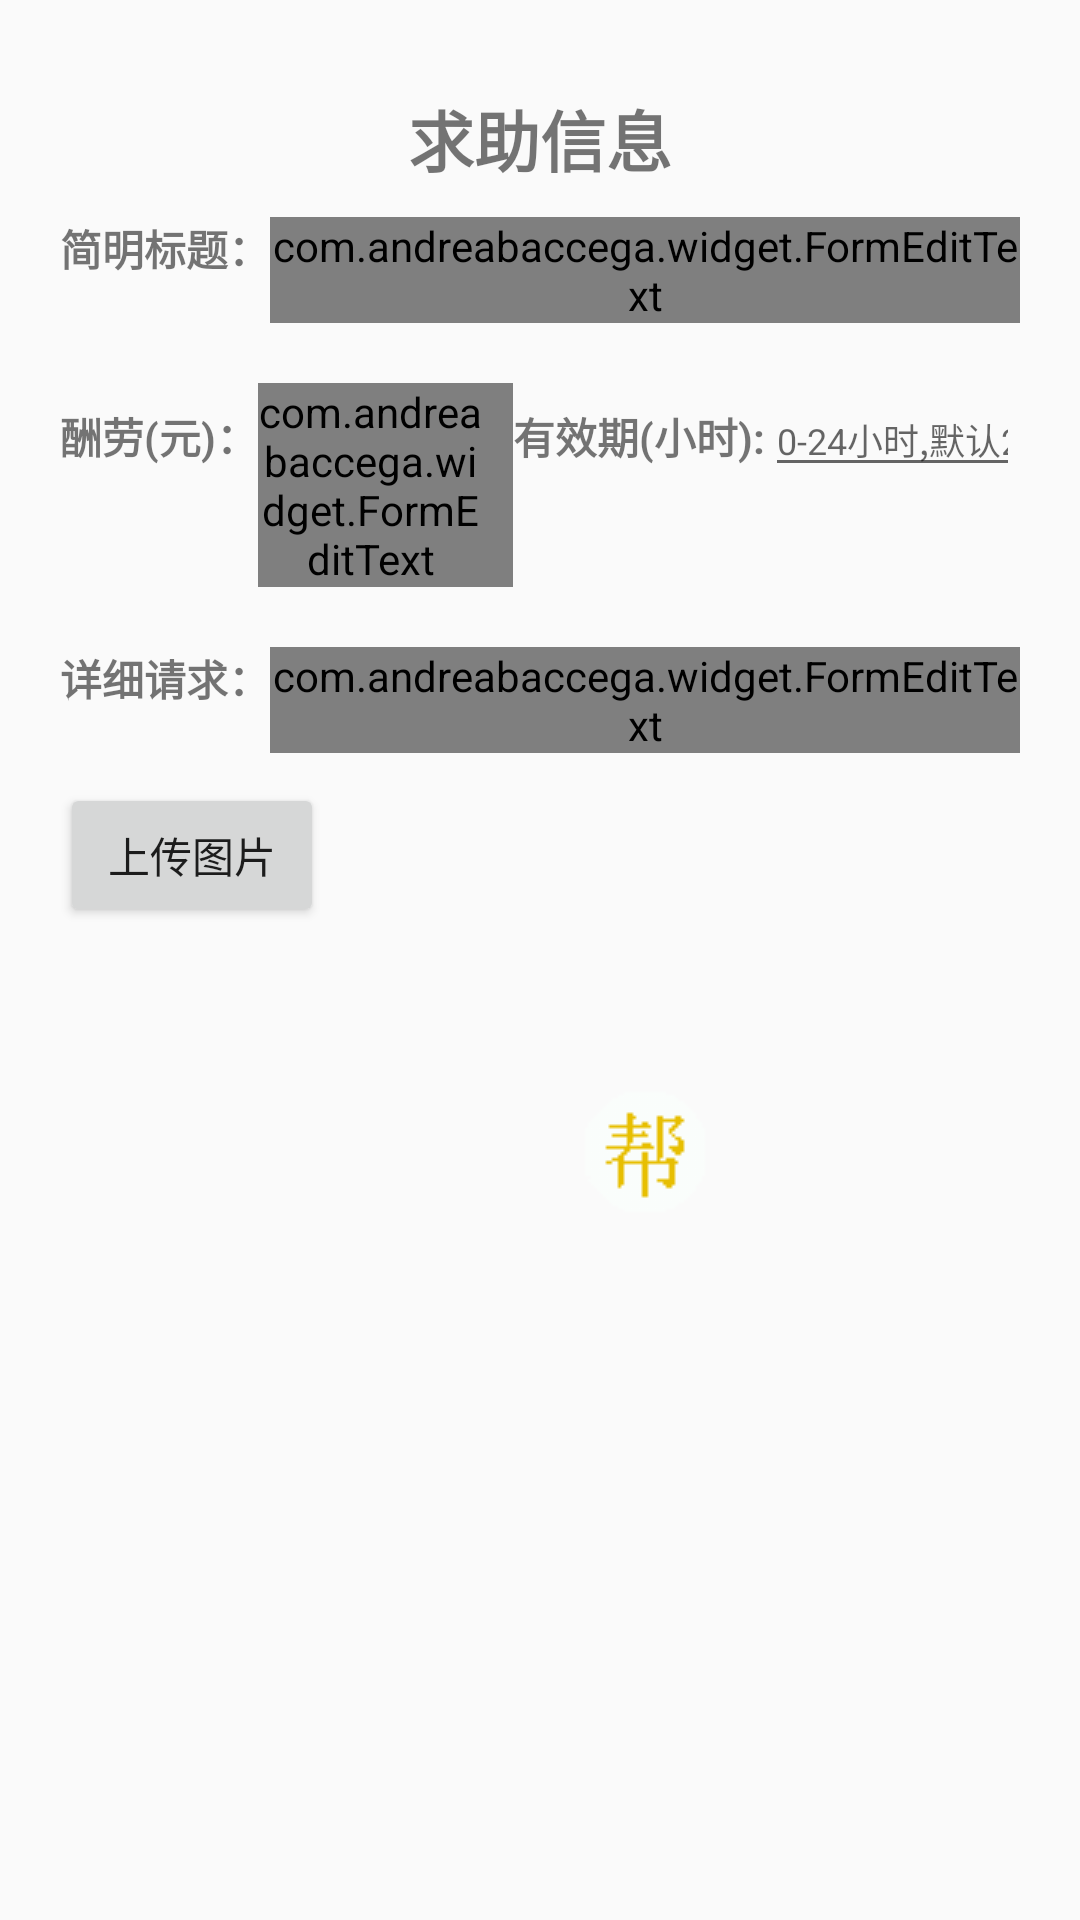

The Android layout XML behind this screen, and the referenced resources:
<!-- AndroidManifest.xml: application theme AppTheme -->
<!-- res/layout/needhelp.xml -->
<?xml version="1.0" encoding="utf-8"?>
<LinearLayout xmlns:android="http://schemas.android.com/apk/res/android"
    xmlns:app="http://schemas.android.com/apk/res-auto"
    android:layout_width="match_parent"
    android:layout_height="match_parent"
    android:orientation="vertical"
    android:paddingLeft="20dp"
    android:paddingRight="20dp"
    android:paddingTop="30dp"
    android:gravity="center_horizontal">

    <TextView
        android:layout_width="match_parent"
        android:layout_height="wrap_content"
        android:gravity="center"
        android:text="@string/tv_needHelp"
        android:textSize="22dp"
        android:textStyle="bold" />

    <LinearLayout
        android:layout_width="match_parent"
        android:layout_height="wrap_content"
        android:layout_marginTop="10dp" android:orientation="horizontal">

        <TextView
            android:layout_width="wrap_content"
            android:layout_height="wrap_content"
            android:layout_marginBottom="10dp"
            android:text="@string/tv_simple_title"
            android:textStyle="bold" />
        <com.andreabaccega.widget.FormEditText
            android:id="@+id/edt_simple_title"
            android:layout_width="match_parent"
            android:layout_height="wrap_content"
            android:hint="@string/edt_simpleTitle"
            android:inputType="text"
            android:maxLength="18"
            android:maxLines="2"
            android:textSize="12dp"
            app:emptyErrorString="@string/emptyError"
            app:testType="nocheck" />

    </LinearLayout>

    
        
        



    

    <LinearLayout
        android:layout_width="match_parent"
        android:layout_height="wrap_content"
        android:orientation="horizontal"
        android:layout_marginTop="20dp">

        <TextView
            android:layout_width="wrap_content"
            android:layout_height="wrap_content"
            android:text="@string/tv_pay"
            android:textStyle="bold" />

        <com.andreabaccega.widget.FormEditText
            android:id="@+id/edt_pay"
            android:layout_width="0dp"
            android:layout_height="wrap_content"
            android:layout_weight="1"
            android:width="0dp"
            android:inputType="numberDecimal"
            android:maxLength="6"
            android:maxLines="1"
            android:paddingRight="10dp"
            app:testType="nocheck" />

        <TextView
            android:layout_width="wrap_content"
            android:layout_height="wrap_content"
            android:text="@string/tv_time"
            android:textStyle="bold" />

        <EditText
            android:id="@+id/edt_time"
            android:layout_width="0dp"
            android:layout_height="wrap_content"
            android:layout_weight="1"
            android:hint="@string/edt_maxTime"
            android:inputType="numberDecimal"
            android:lines="1"
            android:longClickable="false"
            android:maxLength="4"
            android:textSize="12dp" />

    </LinearLayout>

    <LinearLayout
        android:layout_width="match_parent"
        android:layout_height="wrap_content">

        <TextView
            android:layout_width="wrap_content"
            android:layout_height="wrap_content"
            android:layout_marginBottom="10dp"
            android:layout_marginTop="20dp"
            android:text="@string/tv_context"
            android:textStyle="bold" />

        <com.andreabaccega.widget.FormEditText
            android:id="@+id/edt_detail"
            android:layout_width="match_parent"
            android:layout_height="wrap_content"
            android:layout_marginBottom="10dp"
            android:layout_weight="1"
            android:hint="@string/edt_context"
            android:inputType="text"
            android:maxLength="150"
            android:maxLines="5"
            android:textSize="12dp"
            app:emptyErrorString="@string/emptyError"
            app:testType="nocheck"
            android:layout_marginTop="20dp" />

    </LinearLayout>

    <LinearLayout
        android:layout_width="match_parent"
        android:layout_height="wrap_content">



    </LinearLayout>

    <LinearLayout
        android:layout_width="match_parent"
        android:layout_height="wrap_content"
        android:orientation="horizontal">

        <Button
            android:id="@+id/btn_takePhoto"
            android:layout_width="wrap_content"
            android:layout_height="wrap_content"
            android:text="@string/uploadImage" />

        <ImageView
            android:id="@+id/imgV_upload"
            android:layout_width="100dp"
            android:layout_height="100dp" />
    </LinearLayout>

    <LinearLayout
        android:layout_width="wrap_content"
        android:layout_height="wrap_content"
        >

        <LinearLayout
            android:layout_width="wrap_content"
            android:layout_height="wrap_content">
        <ImageButton
            android:id="@+id/btn_clear"
            android:layout_width="wrap_content"
            android:layout_height="wrap_content"
            android:layout_gravity="center"
            android:background="@drawable/clear" />
        </LinearLayout>
        <LinearLayout
            android:layout_width="wrap_content"
            android:layout_height="wrap_content"
            android:layout_gravity="center_horizontal"
            android:layout_marginLeft="20dp">
        <ImageButton
            android:id="@+id/btn_submit"
            android:layout_width="wrap_content"
            android:layout_height="wrap_content"
            android:layout_gravity="center_horizontal"
            android:layout_marginLeft="50dp"
            android:layout_marginTop="20dp"
            android:layout_span="2"
            android:background="@drawable/helpbuttonsmall"
            android:text="@string/btn_submit" />
        </LinearLayout>
    </LinearLayout>


    <LinearLayout
        android:layout_width="wrap_content"
        android:layout_height="wrap_content">

        <TextView
            android:id="@+id/tv_show_notice"
            android:layout_width="match_parent"
            android:layout_height="wrap_content"
            android:textColor="#7bfa0c0c"
            android:textSize="17dp" />
    </LinearLayout>
</LinearLayout>
<!-- resources referenced by this layout -->
<resources>
  <!-- drawable helpbuttonsmall (drawable) -->
  <selector xmlns:android="http://schemas.android.com/apk/res/android">
      <item android:state_pressed="false" android:drawable="@drawable/help81" />
      <item android:state_focused="true" android:drawable="@drawable/help82" />
      <item android:state_pressed="true" android:drawable="@drawable/help82" />
  </selector>
  <string name="btn_submit">请求帮助</string>
  <string name="edt_context">详细说明你的请求，包括限定时间，地点以及其他特殊要求。</string>
  <string name="edt_maxTime">0-24小时,默认24</string>
  <string name="edt_simpleTitle">简要说出你的求助（不多于18个汉字）</string>
  <string name="emptyError">不能为空</string>
  <string name="tv_context">详细请求：</string>
  <string name="tv_needHelp">求助信息</string>
  <string name="tv_pay">酬劳(元)：</string>
  <string name="tv_simple_title">简明标题：</string>
  <string name="tv_time">有效期(小时):</string>
  <string name="uploadImage">上传图片</string>
  <style name="AppTheme" parent="Theme.AppCompat.Light.DarkActionBar">
  
          <item name="colorPrimary">@color/colorPrimary</item>
          <item name="colorPrimaryDark">@color/colorPrimaryDark</item>
          <item name="colorAccent">@color/colorAccent</item>
  
  
          <item name="windowActionBar">false</item>
          <item name="windowNoTitle">true</item>
      
          <item name="expandableItemStyle">@style/ExpandableItemStyle</item>
      </style>
  <!-- drawable help81: png bitmap (drawable, 3240 bytes) -->
  <!-- drawable help82: png bitmap (drawable, 3816 bytes) -->
  <color name="colorPrimary">#65dd58</color>
  <color name="colorPrimaryDark">#65dd58</color>
  <color name="colorAccent">#65dd58</color>
  <style name="ExpandableItemStyle">
          <item name="android:layout_height">@dimen/item_size</item>
          <item name="android:layout_width">@dimen/item_size</item>
          <item name="android:background">@drawable/bg_item_with_title</item>
          <item name="android:layout_margin">@dimen/item_margin</item>
          <item name="android:textColor">@color/orange</item>
          <item name="android:textSize">@dimen/item_text_size</item>
      </style>
  <dimen name="item_size">60dp</dimen>
  <dimen name="item_margin">4dp</dimen>
  <color name="orange">#FFE29B33</color>
  <dimen name="item_text_size">18sp</dimen>
</resources>
